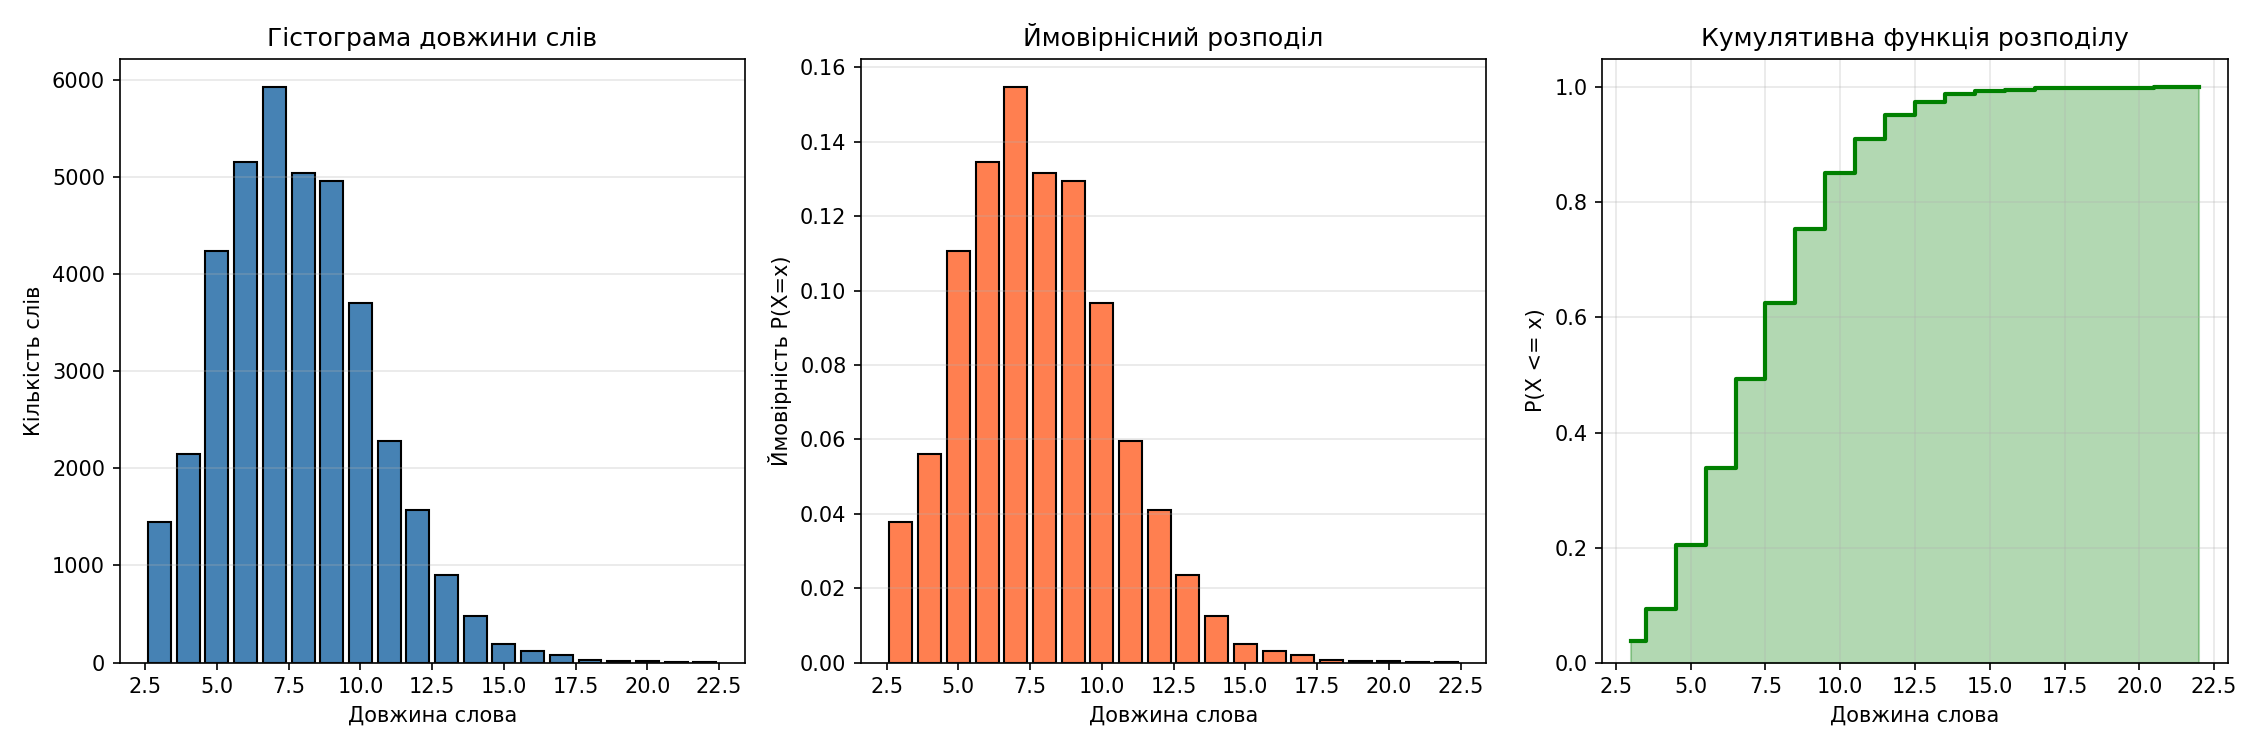

The file beside this chart, header and first rows:
length, count, probability
3, 1449, 0.03781
4, 2145, 0.05598
5, 4237, 0.1106
6, 5153, 0.1345
7, 5924, 0.1546
8, 5046, 0.1317
9, 4955, 0.1293
10, 3702, 0.09661
11, 2282, 0.05955
12, 1572, 0.04102
13, 907, 0.02367
14, 481, 0.01255
15, 196, 0.005115
16, 123, 0.00321
17, 75, 0.001957
18, 23, 0.0006002
19, 20, 0.0005219
20, 18, 0.0004697
21, 7, 0.0001827
22, 5, 0.0001305
